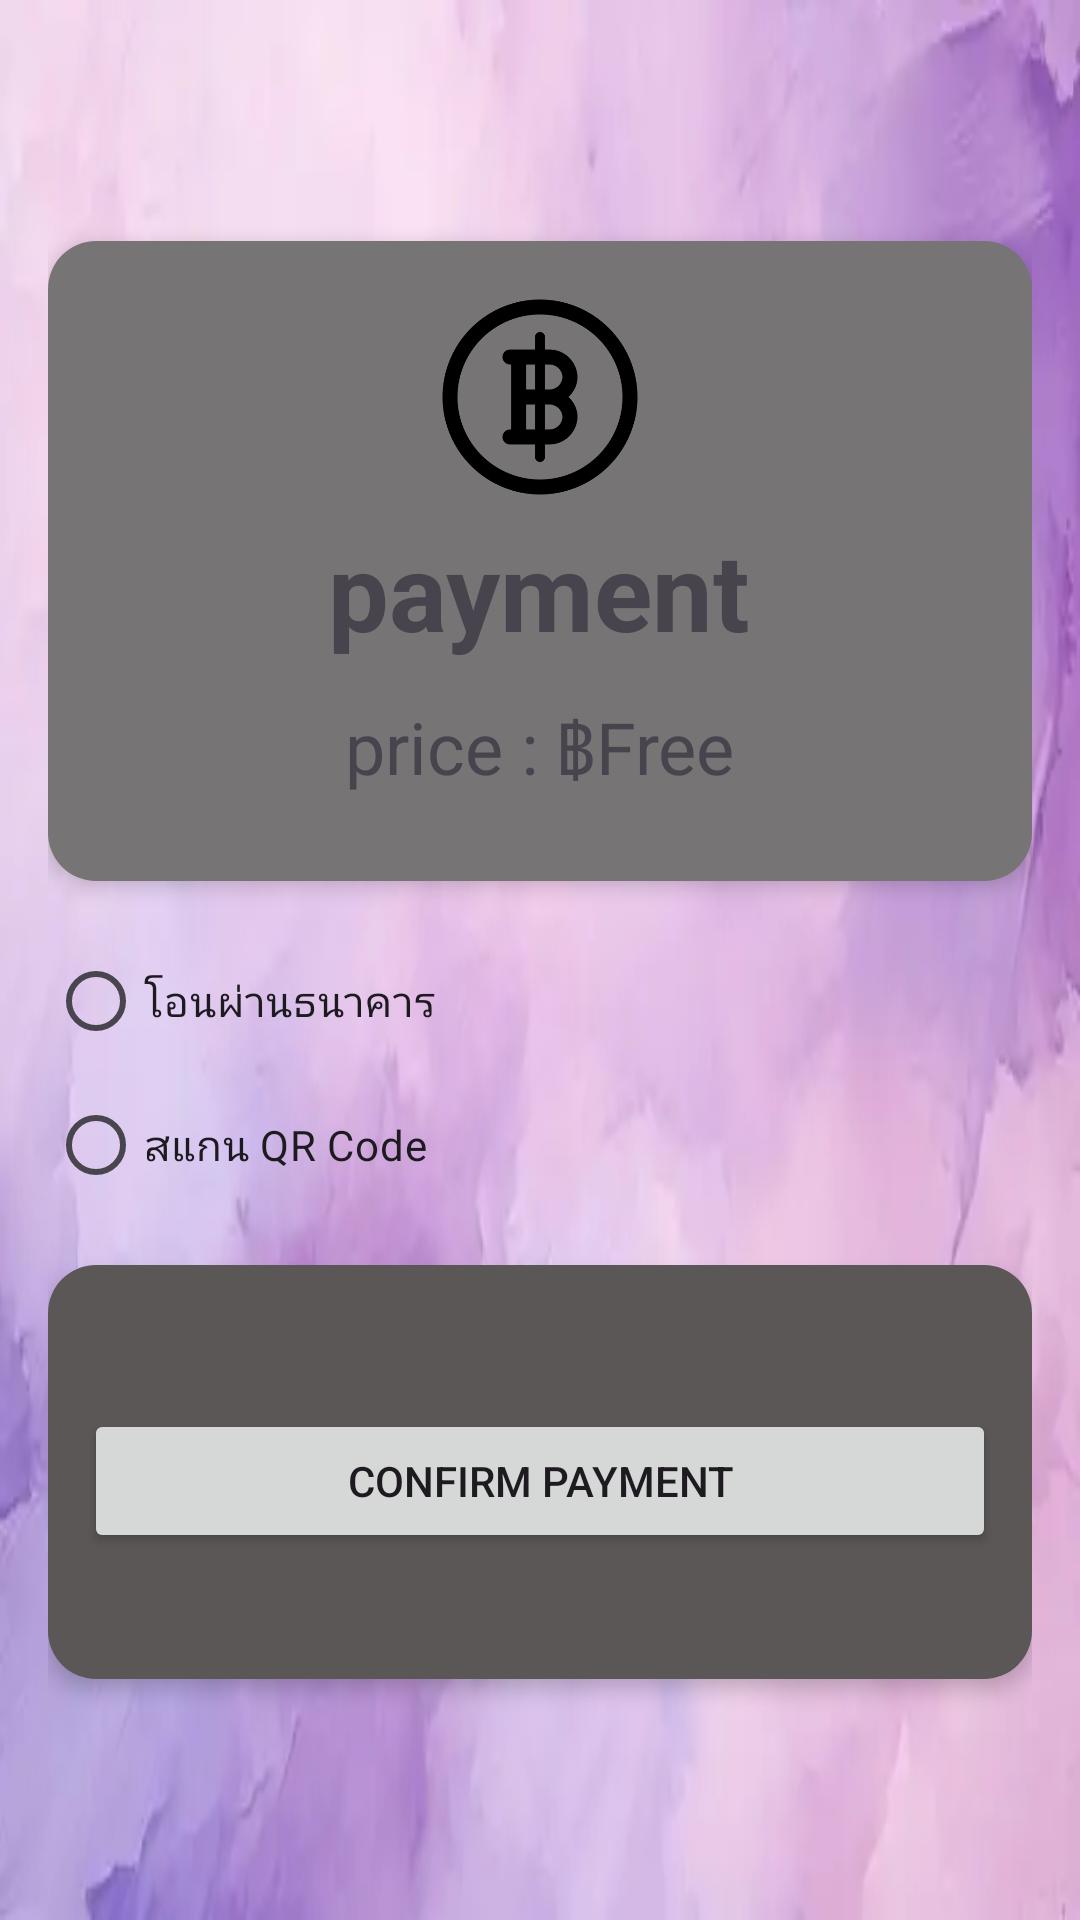

The Android layout XML behind this screen, and the referenced resources:
<!-- AndroidManifest.xml: application theme Theme.Projectfinal -->
<!-- res/layout/activity_pay.xml -->
<?xml version="1.0" encoding="utf-8"?>
<LinearLayout xmlns:android="http://schemas.android.com/apk/res/android"
    android:layout_width="match_parent"
    android:layout_height="match_parent"
    android:orientation="vertical"
    android:padding="16dp"
    android:gravity="center"
    android:background="@drawable/bg">

    <LinearLayout
        android:layout_width="match_parent"
        android:layout_height="wrap_content"
        android:layout_marginTop="16dp"
        android:layout_marginBottom="16dp"
        android:background="@drawable/rounded_background4"
        android:elevation="4dp"
        android:orientation="vertical"
        android:padding="12dp">

        <ImageView
            android:layout_width="80dp"
            android:layout_height="80dp"
            android:layout_gravity="center"
            android:src="@drawable/moneybasic" />

        <TextView
            android:id="@+id/tv_title"
            android:layout_width="wrap_content"
            android:layout_height="wrap_content"
            android:layout_gravity="center"
            android:paddingBottom="12dp"
            android:text="payment"
            android:textColor="#48444E"
            android:textSize="36sp"
            android:textStyle="bold" />

        <TextView
            android:id="@+id/tv_amount"
            android:layout_width="wrap_content"
            android:layout_height="wrap_content"
            android:layout_gravity="center"
            android:paddingBottom="16dp"
            android:text="price : ฿Free"
            android:textColor="#48444E"
            android:textSize="24sp" />

    </LinearLayout>

    <RadioGroup
        android:id="@+id/radioGroupPaymentMethods"
        android:layout_width="match_parent"
        android:layout_height="wrap_content"
        android:orientation="vertical"
        android:paddingBottom="16dp">

        <RadioButton
            android:id="@+id/radioBankTransfer"
            android:layout_width="wrap_content"
            android:layout_height="wrap_content"
            android:text="โอนผ่านธนาคาร"
            android:textSize="14sp"/>

        <RadioButton
            android:id="@+id/radioQRCode"
            android:layout_width="wrap_content"
            android:layout_height="wrap_content"
            android:text="สแกน QR Code"
            android:textSize="14sp"/>
    </RadioGroup>

    <LinearLayout
        android:layout_width="match_parent"
        android:layout_height="wrap_content"
        android:orientation="vertical"
        android:background="@drawable/rounded_backgroundall"
        android:padding="12dp"
        android:elevation="4dp"
        android:layout_marginBottom="16dp">

        <LinearLayout
            android:layout_width="match_parent"
            android:layout_height="wrap_content"
            android:orientation="vertical"
            android:background="@drawable/rounded_backgroundedittextall"
            android:layout_marginBottom="12dp">
            <TextView
                android:id="@+id/tv_bank1"
                android:layout_width="wrap_content"
                android:layout_height="wrap_content"
                android:text="ธนาคาร 1: ธนาคารกรุงเทพ"
                android:textSize="14sp"
                android:visibility="gone"
                android:paddingBottom="8dp" />

            <TextView
                android:id="@+id/tv_account1"
                android:layout_width="wrap_content"
                android:layout_height="wrap_content"
                android:text="เลขที่บัญชี: 123-456-7890"
                android:textSize="12sp"
                android:visibility="gone"
                android:paddingBottom="8dp" />
        </LinearLayout>

        <LinearLayout
            android:layout_width="match_parent"
            android:layout_height="wrap_content"
            android:orientation="vertical"
            android:background="@drawable/rounded_backgroundedittextall"
            android:layout_marginBottom="12dp">
            <TextView
                android:id="@+id/tv_bank2"
                android:layout_width="wrap_content"
                android:layout_height="wrap_content"
                android:text="ธนาคาร 2: ธนาคารไทยพาณิชย์"
                android:textSize="14sp"
                android:visibility="gone"
                android:paddingBottom="8dp" />

            <TextView
                android:id="@+id/tv_account2"
                android:layout_width="wrap_content"
                android:layout_height="wrap_content"
                android:text="เลขที่บัญชี: 987-654-3210"
                android:textSize="12sp"
                android:visibility="gone"
                android:paddingBottom="8dp" />
        </LinearLayout>

        <LinearLayout
            android:layout_width="match_parent"
            android:layout_height="wrap_content"
            android:orientation="vertical"
            android:background="@drawable/rounded_backgroundedittextall"
            android:layout_marginBottom="12dp">
            <TextView
                android:id="@+id/tv_bank3"
                android:layout_width="wrap_content"
                android:layout_height="wrap_content"
                android:text="ธนาคาร 3: ธนาคารกสิกรไทย"
                android:textSize="14sp"
                android:visibility="gone"
                android:paddingBottom="8dp" />

            <TextView
                android:id="@+id/tv_account3"
                android:layout_width="wrap_content"
                android:layout_height="wrap_content"
                android:text="เลขที่บัญชี: 112-233-4455"
                android:textSize="12sp"
                android:visibility="gone"
                android:paddingBottom="8dp" />
        </LinearLayout>

        <ImageView
            android:id="@+id/iv_qr_code"
            android:layout_width="180dp"
            android:layout_height="180dp"
            android:src="@drawable/qr"
            android:visibility="gone"
            android:layout_gravity="center"/>

        <Button
            android:id="@+id/btn_confirm_payment"
            android:layout_width="match_parent"
            android:layout_height="wrap_content"
            android:text="CONFIRM PAYMENT"
            android:textSize="14sp"
            android:layout_marginBottom="30dp"/>
    </LinearLayout>
</LinearLayout>
<!-- resources referenced by this layout -->
<resources>
  <!-- drawable bg: png bitmap (drawable, 112300 bytes) -->
  <!-- drawable moneybasic: png bitmap (drawable, 14776 bytes) -->
  <!-- drawable qr: png bitmap (drawable, 43321 bytes) -->
  <!-- drawable rounded_background4 (drawable) -->
  <shape xmlns:android="http://schemas.android.com/apk/res/android">
      <solid android:color="#767474"/>
      <corners android:radius="16dp"/>
  </shape>
  <!-- drawable rounded_backgroundall (drawable) -->
  <shape xmlns:android="http://schemas.android.com/apk/res/android">
      <solid android:color="#5B5756"/>
      <corners android:radius="16dp"/>
  </shape>
  <style name="Theme.Projectfinal" parent="Base.Theme.Projectfinal" />
  <style name="Base.Theme.Projectfinal" parent="Theme.Material3.DayNight.NoActionBar">
          
          
      </style>
</resources>
